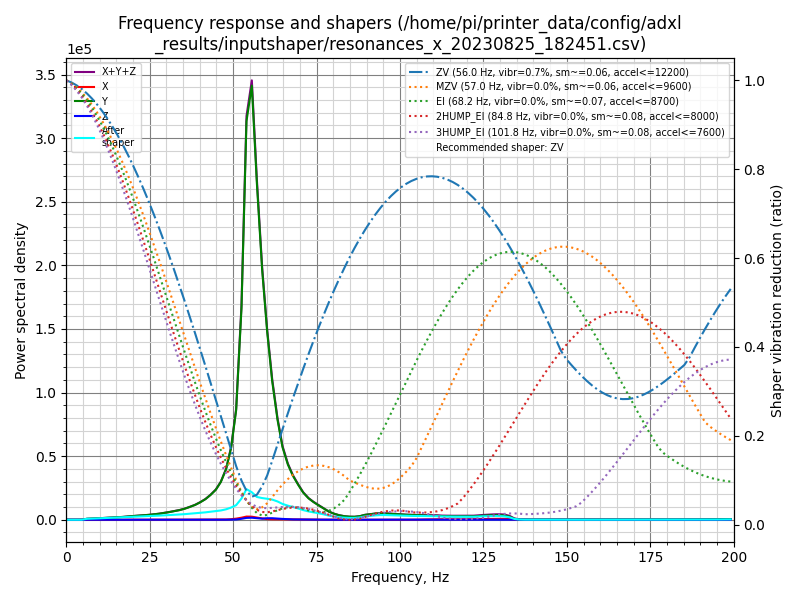

The data file committed next to this chart (first rows):
freq, psd_x, psd_y, psd_z, psd_xyz
0.0, 4.568e+01, 3.583e+03, 3.081e+01, 3.660e+03
1.5, 6.238e+01, 2.037e+03, 1.047e+02, 2.204e+03
3.1, 5.520e+01, 1.548e+02, 8.184e+01, 2.918e+02
4.6, 1.313e+02, 1.496e+03, 7.005e+01, 1.697e+03
6.2, 1.886e+02, 4.599e+03, 6.406e+01, 4.851e+03
7.7, 1.782e+02, 6.887e+03, 5.527e+01, 7.120e+03
9.3, 1.859e+02, 1.029e+04, 5.670e+01, 1.053e+04
10.8, 2.242e+02, 1.418e+04, 5.597e+01, 1.446e+04
12.3, 2.573e+02, 1.841e+04, 5.312e+01, 1.872e+04
13.9, 3.084e+02, 2.344e+04, 5.294e+01, 2.380e+04
15.4, 3.623e+02, 2.984e+04, 4.837e+01, 3.025e+04
17.0, 4.308e+02, 3.776e+04, 4.866e+01, 3.824e+04
18.5, 5.478e+02, 4.804e+04, 5.373e+01, 4.864e+04
20.1, 6.784e+02, 5.896e+04, 5.438e+01, 5.969e+04
21.6, 7.806e+02, 6.938e+04, 5.567e+01, 7.021e+04
23.2, 8.716e+02, 8.063e+04, 5.331e+01, 8.156e+04
24.7, 9.937e+02, 9.461e+04, 5.579e+01, 9.566e+04
26.2, 1.148e+03, 1.115e+05, 6.036e+01, 1.127e+05
27.8, 1.397e+03, 1.318e+05, 6.469e+01, 1.332e+05
29.3, 1.684e+03, 1.570e+05, 7.156e+01, 1.588e+05
30.9, 1.996e+03, 1.873e+05, 8.914e+01, 1.894e+05
32.4, 2.324e+03, 2.216e+05, 1.393e+02, 2.240e+05
34.0, 2.661e+03, 2.595e+05, 1.835e+02, 2.624e+05
35.5, 3.020e+03, 3.093e+05, 1.972e+02, 3.126e+05
37.0, 3.467e+03, 3.730e+05, 1.706e+02, 3.767e+05
38.6, 4.072e+03, 4.511e+05, 1.432e+02, 4.553e+05
40.1, 4.934e+03, 5.492e+05, 1.050e+02, 5.543e+05
41.7, 6.035e+03, 6.765e+05, 8.253e+01, 6.826e+05
43.2, 7.538e+03, 8.412e+05, 1.049e+02, 8.489e+05
44.8, 9.276e+03, 1.057e+06, 2.110e+02, 1.067e+06
46.3, 1.030e+04, 1.375e+06, 5.561e+02, 1.386e+06
47.9, 1.155e+04, 1.913e+06, 2.076e+03, 1.927e+06
49.4, 2.176e+04, 2.805e+06, 5.226e+03, 2.832e+06
50.9, 4.479e+04, 4.389e+06, 1.095e+04, 4.445e+06
52.5, 8.444e+04, 8.745e+06, 4.026e+04, 8.869e+06
54.0, 1.352e+05, 1.695e+07, 7.936e+04, 1.717e+07
55.6, 1.343e+05, 1.901e+07, 8.930e+04, 1.924e+07
57.1, 1.004e+05, 1.516e+07, 7.005e+04, 1.533e+07
58.7, 6.158e+04, 1.154e+07, 5.137e+04, 1.166e+07
60.2, 3.095e+04, 8.912e+06, 7.111e+04, 9.014e+06
61.7, 2.329e+04, 6.739e+06, 7.361e+04, 6.836e+06
63.3, 2.360e+04, 4.980e+06, 5.680e+04, 5.061e+06
64.8, 2.487e+04, 3.697e+06, 4.264e+04, 3.764e+06
66.4, 2.297e+04, 2.886e+06, 2.771e+04, 2.936e+06
67.9, 1.936e+04, 2.353e+06, 1.804e+04, 2.390e+06
69.5, 1.656e+04, 1.908e+06, 1.402e+04, 1.939e+06
71.0, 1.256e+04, 1.516e+06, 9.538e+03, 1.538e+06
72.6, 7.802e+03, 1.223e+06, 6.650e+03, 1.237e+06
74.1, 6.321e+03, 1.029e+06, 7.396e+03, 1.043e+06
75.6, 7.131e+03, 8.574e+05, 7.447e+03, 8.719e+05
77.2, 6.551e+03, 6.759e+05, 5.487e+03, 6.879e+05
78.7, 4.475e+03, 5.009e+05, 2.641e+03, 5.080e+05
80.3, 3.505e+03, 3.753e+05, 8.946e+02, 3.797e+05
81.8, 2.899e+03, 2.882e+05, 4.547e+02, 2.915e+05
83.4, 2.166e+03, 2.287e+05, 5.449e+02, 2.314e+05
84.9, 1.390e+03, 2.020e+05, 8.395e+02, 2.042e+05
86.4, 8.553e+02, 2.013e+05, 9.180e+02, 2.031e+05
88.0, 8.858e+02, 2.491e+05, 9.377e+02, 2.509e+05
89.5, 1.115e+03, 3.446e+05, 1.117e+03, 3.468e+05
91.1, 1.080e+03, 3.992e+05, 9.899e+02, 4.013e+05
... 70 more rows
